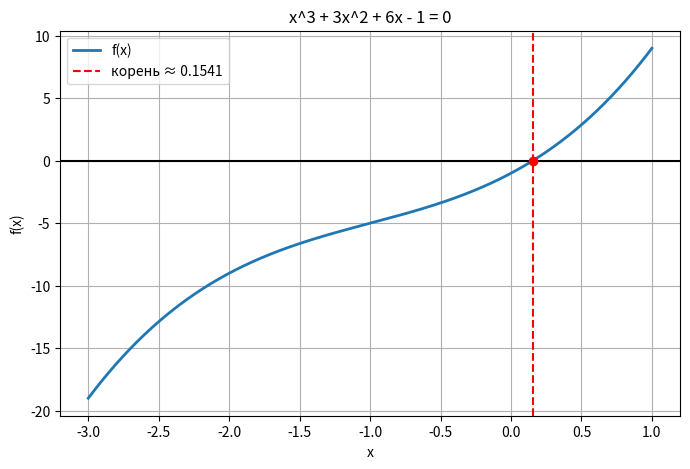
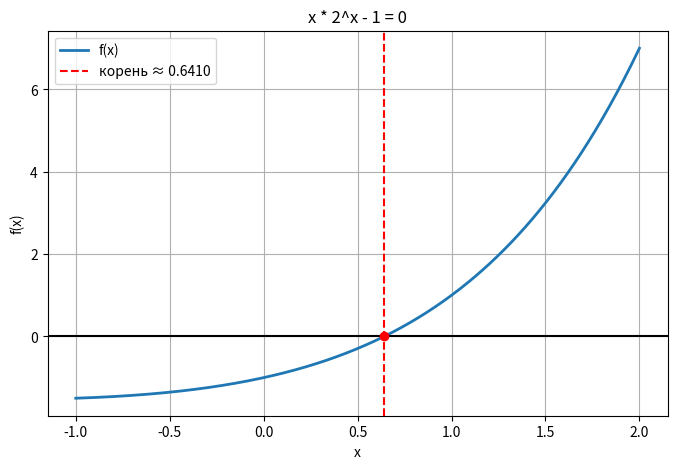

These figures' Python source, in order:
import numpy as np
import matplotlib.pyplot as plt

EPS = 0.001
MAX_ITER = 1000



def horner(coefs, c):
    b = [coefs[0]]
    for i in range(1, len(coefs)):
        b.append(b[i-1] * c + coefs[i])
    return b


def upper_bound(coefs):
    if(coefs[0] < 0):
        coefs = [-a for a in coefs]
    c = 1
    while(not all(x >= 0 for x in horner(coefs, c))):
        c += 1
    return c


def lower_bound(coefs):
    n = len(coefs) - 1
    coefs_neg = [a * (-1)**(n - i) for i, a in enumerate(coefs)]
    return -upper_bound(coefs_neg)

def find_intervals(f, a, b, h=0.1):
    intervals = []
    steps = int(round((b - a) / h))
    for i in range(steps):
        x0 = a + i * h
        x1 = a + (i + 1) * h
        if(f(x0) * f(x1) <= 0):
            intervals.append((x0, x1))
    return intervals


def iterate(phi, x, eps):
    for k in range(MAX_ITER):
        x_new = phi(x)
        if(abs(x_new - x) < eps):
            return x_new, k + 1
        x = x_new
    return x, MAX_ITER


def max_dphi(dphi, a, b):
    x = np.linspace(a, b, 100)
    return np.max(np.abs(dphi(x)))


def plot_function(f, a, b, root, title):
    x = np.linspace(a, b, 400)
    plt.figure(figsize=(8, 5))
    plt.plot(x, f(x), label="f(x)", linewidth=2)
    plt.axhline(0, color="black")
    plt.axvline(root, color="red", linestyle="--", label=f"корень ≈ {root:.4f}")
    plt.plot(root, 0, "ro")
    plt.title(title)
    plt.xlabel("x")
    plt.ylabel("f(x)")
    plt.grid()
    plt.legend()
    plt.show()


# Main body

print("Уравнение 1: x^3 + 3x^2 + 6x - 1 = 0")

coefs1 = [1, 3, 6, -1]
low1 = lower_bound(coefs1)
up1 = upper_bound(coefs1)
print(f"Границы корней: [{low1}, {up1}]")

f1 = lambda x: x**3 + 3*x**2 + 6*x - 1
intervals1 = find_intervals(f1, low1, up1)
print(f"Отрезки с корнем: {intervals1}")

phi1 = lambda x: (1 - 3*x**2 - x**3) / 6
dphi1 = lambda x: -x - x**2 / 2

a1, b1 = intervals1[0]
print(f"max|phi'| на отрезке: {max_dphi(dphi1, a1, b1):.3f})")

root1, iters1 = iterate(phi1, (a1 + b1) / 2, EPS)
print(f"Корень: x = {root1:.4f} (итераций: {iters1}), f(x) = {f1(root1):.2e}\n")


print("Уравнение 2: x * 2^x = 1")

f2 = lambda x: x * 2**x - 1
intervals2 = find_intervals(f2, -1.0, 2.0)
print(f"Отрезки с корнем: {intervals2}")

phi2 = lambda x: 2 ** (-x)
dphi2 = lambda x: -np.log(2) * 2 ** (-x)

a2, b2 = intervals2[0]
print(f"max|phi'| на отрезке: {max_dphi(dphi2, a2, b2):.3f}")

root2, iters2 = iterate(phi2, (a2 + b2) / 2, EPS)
print(f"Корень: x = {root2:.4f} (итераций: {iters2}), f(x) = {f2(root2):.2e}")


# Графики
plot_function(f1, low1, up1, root1, "x^3 + 3x^2 + 6x - 1 = 0")
plot_function(f2, -1, 2, root2, "x * 2^x - 1 = 0")
